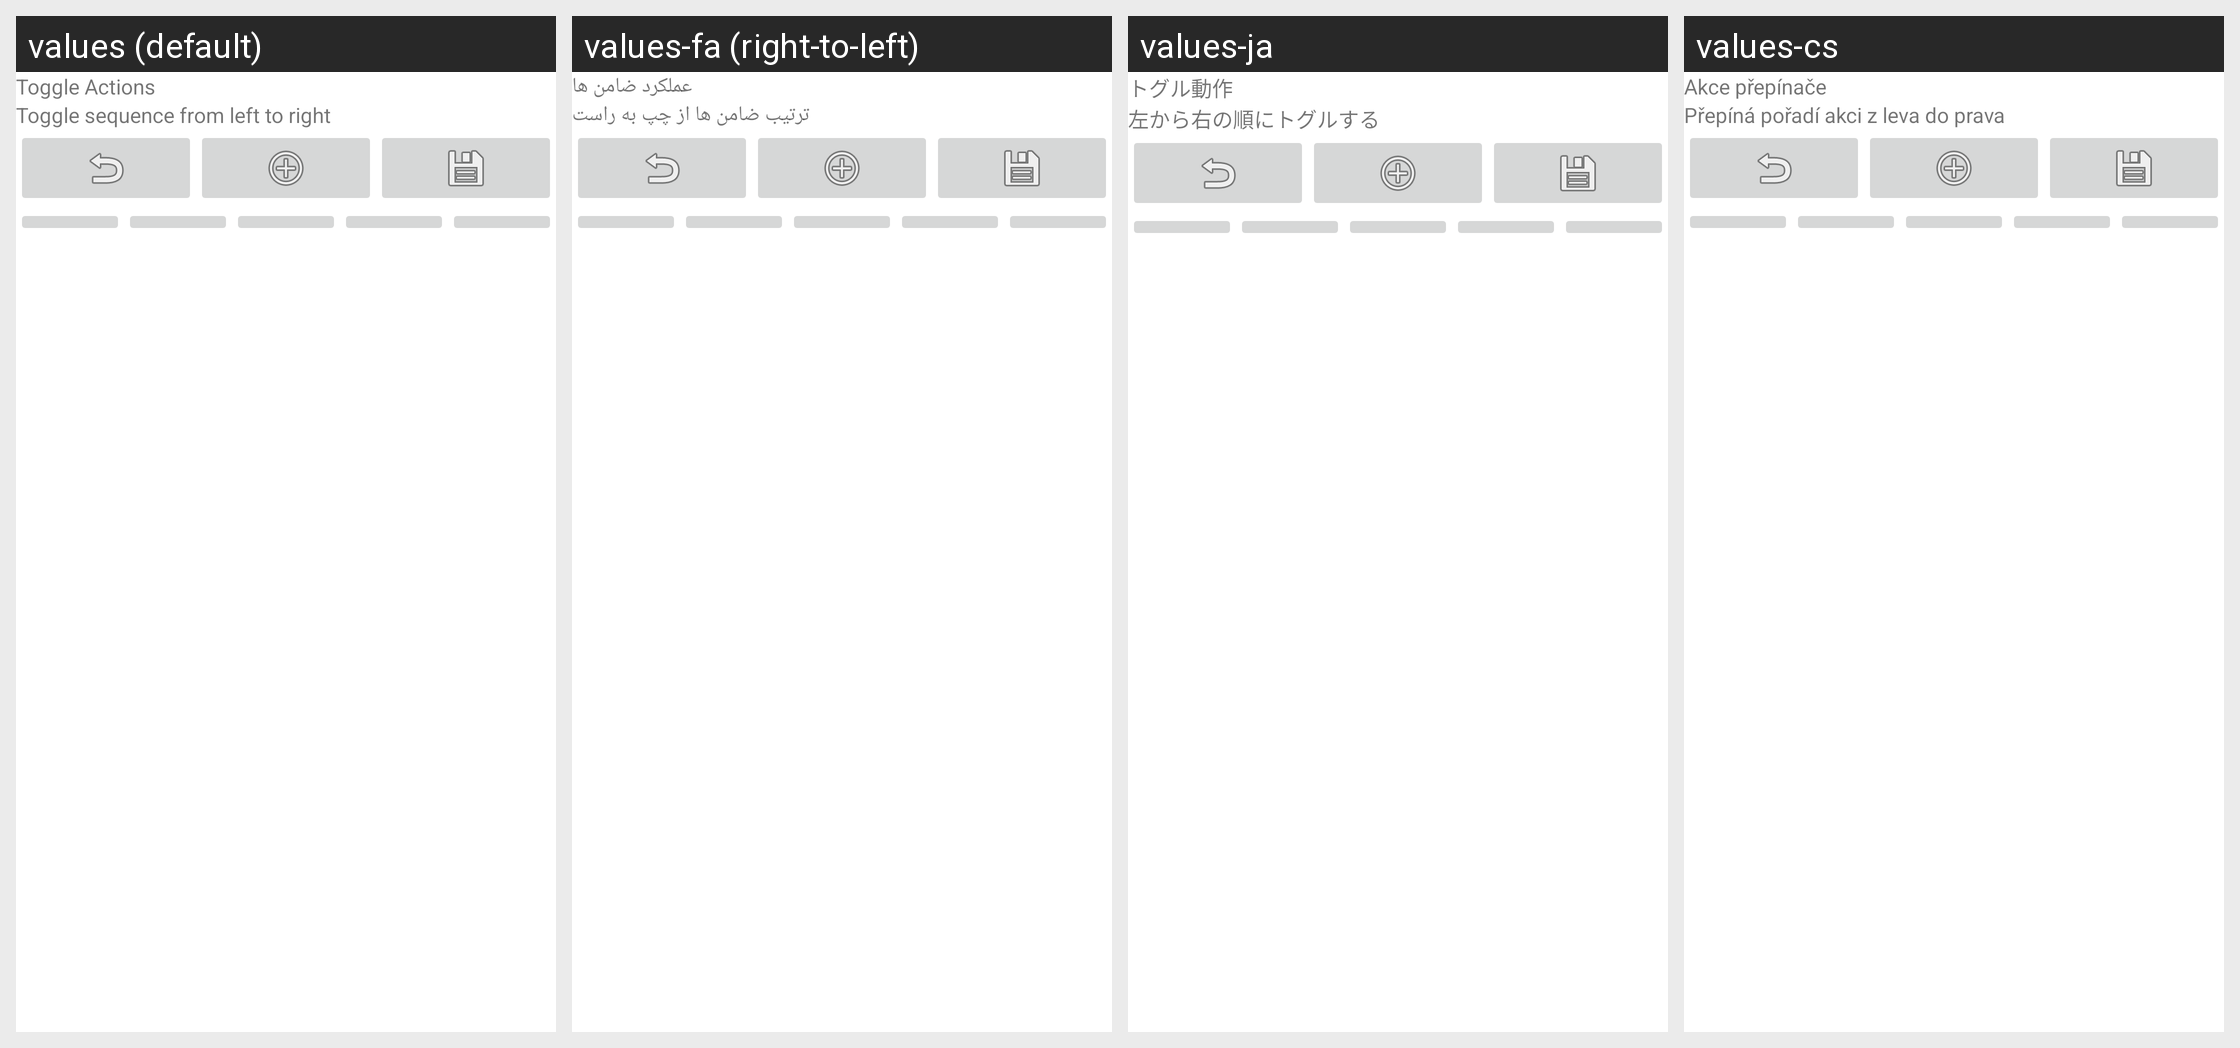

Strings drawn on this Android screen and how each of the app's shown locales translates them:
Android screen res/layout/custom_toggle_pref.xml rendered under 4 locales, left to right: values (default), values-fa (right-to-left), values-ja, values-cs. Device: Nexus 5 (rendered at 1080×1920; each locale shown at half size, 540×960, under a caption strip naming it); theme Theme.MaterialComponents.DayNight.NoActionBar.
Other locales in the repository, not shown: values-ca, values-da, values-de, values-es, values-hu, values-it, values-ko, values-nl, values-pl, values-ru, values-tr, values-zh-rCN.
Strings drawn on this screen, with the default value and each locale's value (text and hints the layout hard-codes, and strings that could not be matched under every locale, appear in the picture but are not listed):

action_toggle_title
  values: Toggle Actions
  values-fa: عملکرد ضامن ها
  values-ja: トグル動作
  values-cs: Akce přepínače

action_toggle_summary
  values: Toggle sequence from left to right
  values-fa: ترتیب ضامن ها از چپ به راست
  values-ja: 左から右の順にトグルする
  values-cs: Přepíná pořadí akci z leva do prava
